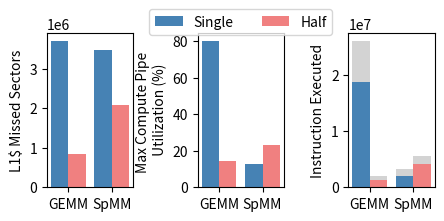

Write the Python code that produced this figure.
import numpy as np
import matplotlib.pyplot as plt


dense_spmm = {
    'fma_pipe_util': 80.44,
    'L1_miss_sector': 3717631,
    'total_inst': 26123039,
    'fma_inst': 17104896,
    'iadd3_inst': 1607680,
}

dense_hspmm = {
    'fma_pipe_util': 0.06,
    'tensor_pipe_util': 14.60,
    'L1_miss_sector': 853632,
    'total_inst': 2010624,
    'hmma_inst': 1048576,
    'iadd3_inst': 240640,
}

sputnik_spmm = {
    'fma_pipe_util': 13.04,
    'L1_miss_sector': 3477300,
    'total_inst': 3260604,
    'fma_inst': 1778048,
    'iadd3_inst': 273940,
}

sputnik_hspmm = {
    'fma_pipe_util': 23.33,
    'fp15_pipe_util': 22.80,
    'L1_miss_sector': 2093942,
    'total_inst': 5565864,
    'fma_inst': 1848064,
    'hadd2_inst': 2079072,
    'iadd3_inst': 262700,
}

fig, ax = plt.subplots(1, 3, figsize=(5, 2))#, tight_layout=True)

l1_miss_sectors_s = [dense_spmm['L1_miss_sector'], sputnik_spmm['L1_miss_sector']]
l1_miss_sectors_h = [dense_hspmm['L1_miss_sector'], sputnik_hspmm['L1_miss_sector']]
memory_labels = ['GEMM', 'SpMM']
x = np.arange(len(memory_labels)) * 0.5
width = 0.2
ax[0].bar(x - width/2, l1_miss_sectors_s, width, label='Single', color='steelblue')
ax[0].bar(x + width/2, l1_miss_sectors_h, width, label='Half', color='lightcoral')
ax[0].set_ylabel('L1$ Missed Sectors')
ax[0].set_xticks(x)
ax[0].set_xticklabels(memory_labels)
# ax[0].legend()
# ax[0].grid(True)

pipeline_s = [dense_spmm['fma_pipe_util'], sputnik_spmm['fma_pipe_util']]
pipeline_h = [dense_hspmm['tensor_pipe_util'], sputnik_hspmm['fma_pipe_util']]
ax[1].bar(x - width/2, pipeline_s, width, label='Single', color='steelblue')
ax[1].bar(x + width/2, pipeline_h, width, label='Half', color='lightcoral')
ax[1].set_ylabel('Max Compute Pipe \n Utilization (%)')
ax[1].set_xticks(x)
ax[1].set_xticklabels(memory_labels)
ax[1].legend(ncol=2, bbox_to_anchor = (0,0.2,1,1), loc = 'upper center')
# ax[1].grid(True)

inst_fma_s = [dense_spmm['fma_inst'] + dense_spmm['iadd3_inst'], sputnik_spmm['fma_inst'] + sputnik_spmm['iadd3_inst']]
inst_others_s = [dense_spmm['total_inst'] - dense_spmm['fma_inst'] - dense_spmm['iadd3_inst'], sputnik_spmm['total_inst'] - sputnik_spmm['fma_inst'] - sputnik_spmm['iadd3_inst']]
inst_fma_h = [dense_hspmm['hmma_inst'] + dense_hspmm['iadd3_inst'], sputnik_hspmm['fma_inst'] + sputnik_hspmm['hadd2_inst'] + sputnik_hspmm['iadd3_inst']]
inst_others_h = [dense_hspmm['total_inst'] - dense_hspmm['hmma_inst'] - dense_hspmm['iadd3_inst'], sputnik_hspmm['total_inst'] - sputnik_hspmm['fma_inst'] - sputnik_hspmm['hadd2_inst'] - sputnik_hspmm['iadd3_inst']]

ax[2].bar(x-width/2, inst_fma_s, width, label='Single', color='steelblue')
ax[2].bar(x-width/2, inst_others_s, width, bottom=inst_fma_s, color='lightgray')
ax[2].bar(x+width/2, inst_fma_h, width, label='Half', color='lightcoral')
ax[2].bar(x+width/2, inst_others_h, width, bottom=inst_fma_h, color='lightgray')
ax[2].set_ylabel('Instruction Executed')
ax[2].set_xticks(x)
ax[2].set_xticklabels(memory_labels)
# ax[2].legend()
# ax[2].grid(True)
plt.subplots_adjust(wspace=0.75)
fig.savefig('./mmspmm.pdf', bbox_inches='tight')